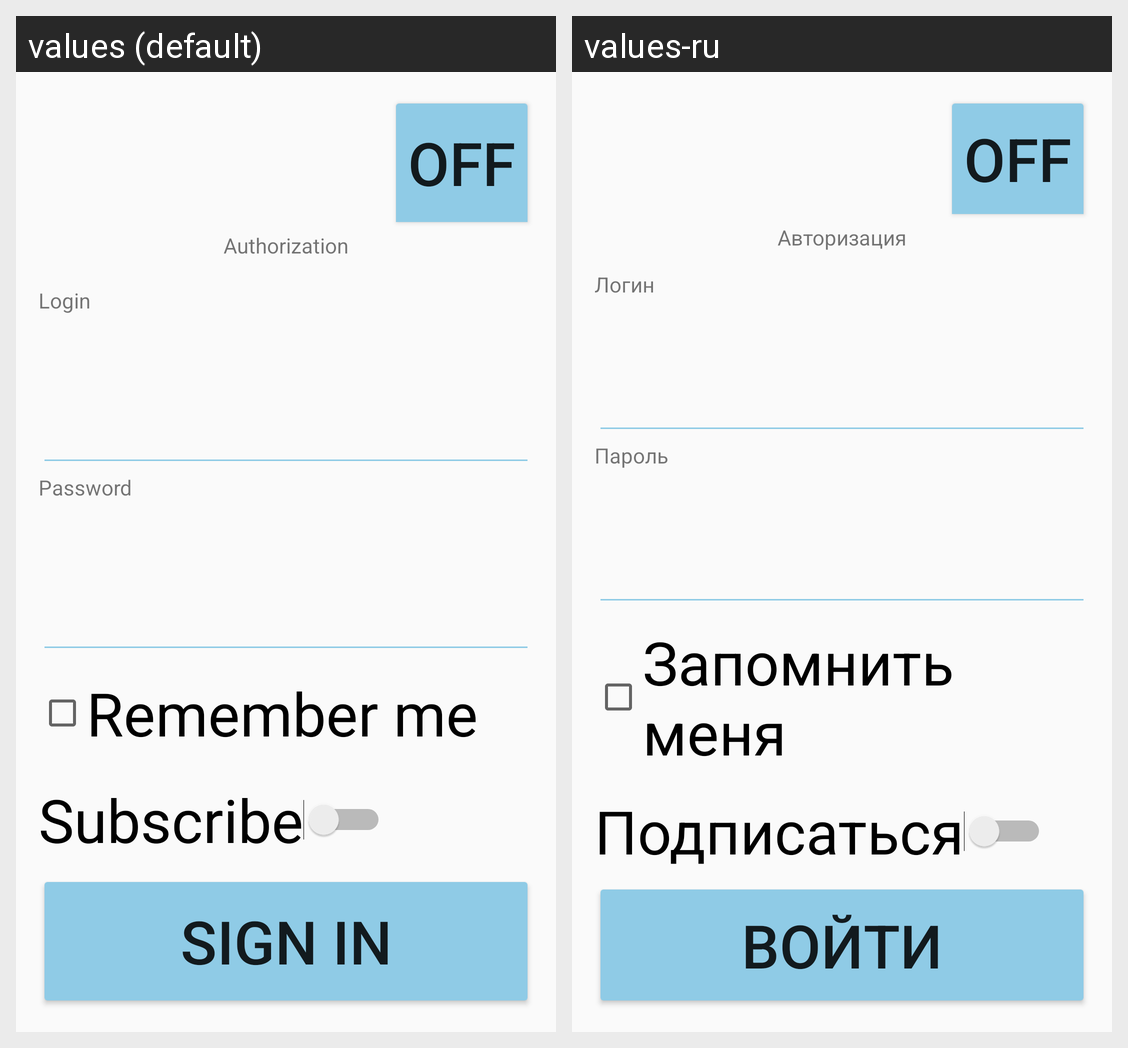

The Android screen above is rendered under two locales of the same app. Produce the string resources it draws, with the default and per-locale values.
Android screen res/layout/activity_main.xml rendered under 2 locales, left to right: values (default), values-ru. Device: Nexus 5 (rendered at 1080×1920; each locale shown at half size, 540×960, under a caption strip naming it); theme MyStyle.
Strings drawn on this screen, with the default value and each locale's value (text and hints the layout hard-codes, and strings that could not be matched under every locale, appear in the picture but are not listed):

authorization
  values: Authorization
  values-ru: Авторизация

login
  values: Login
  values-ru: Логин

password
  values: Password
  values-ru: Пароль

remember_me
  values: Remember me
  values-ru: Запомнить меня

subscribe
  values: Subscribe
  values-ru: Подписаться

sign_in
  values: sign in
  values-ru: Войти
